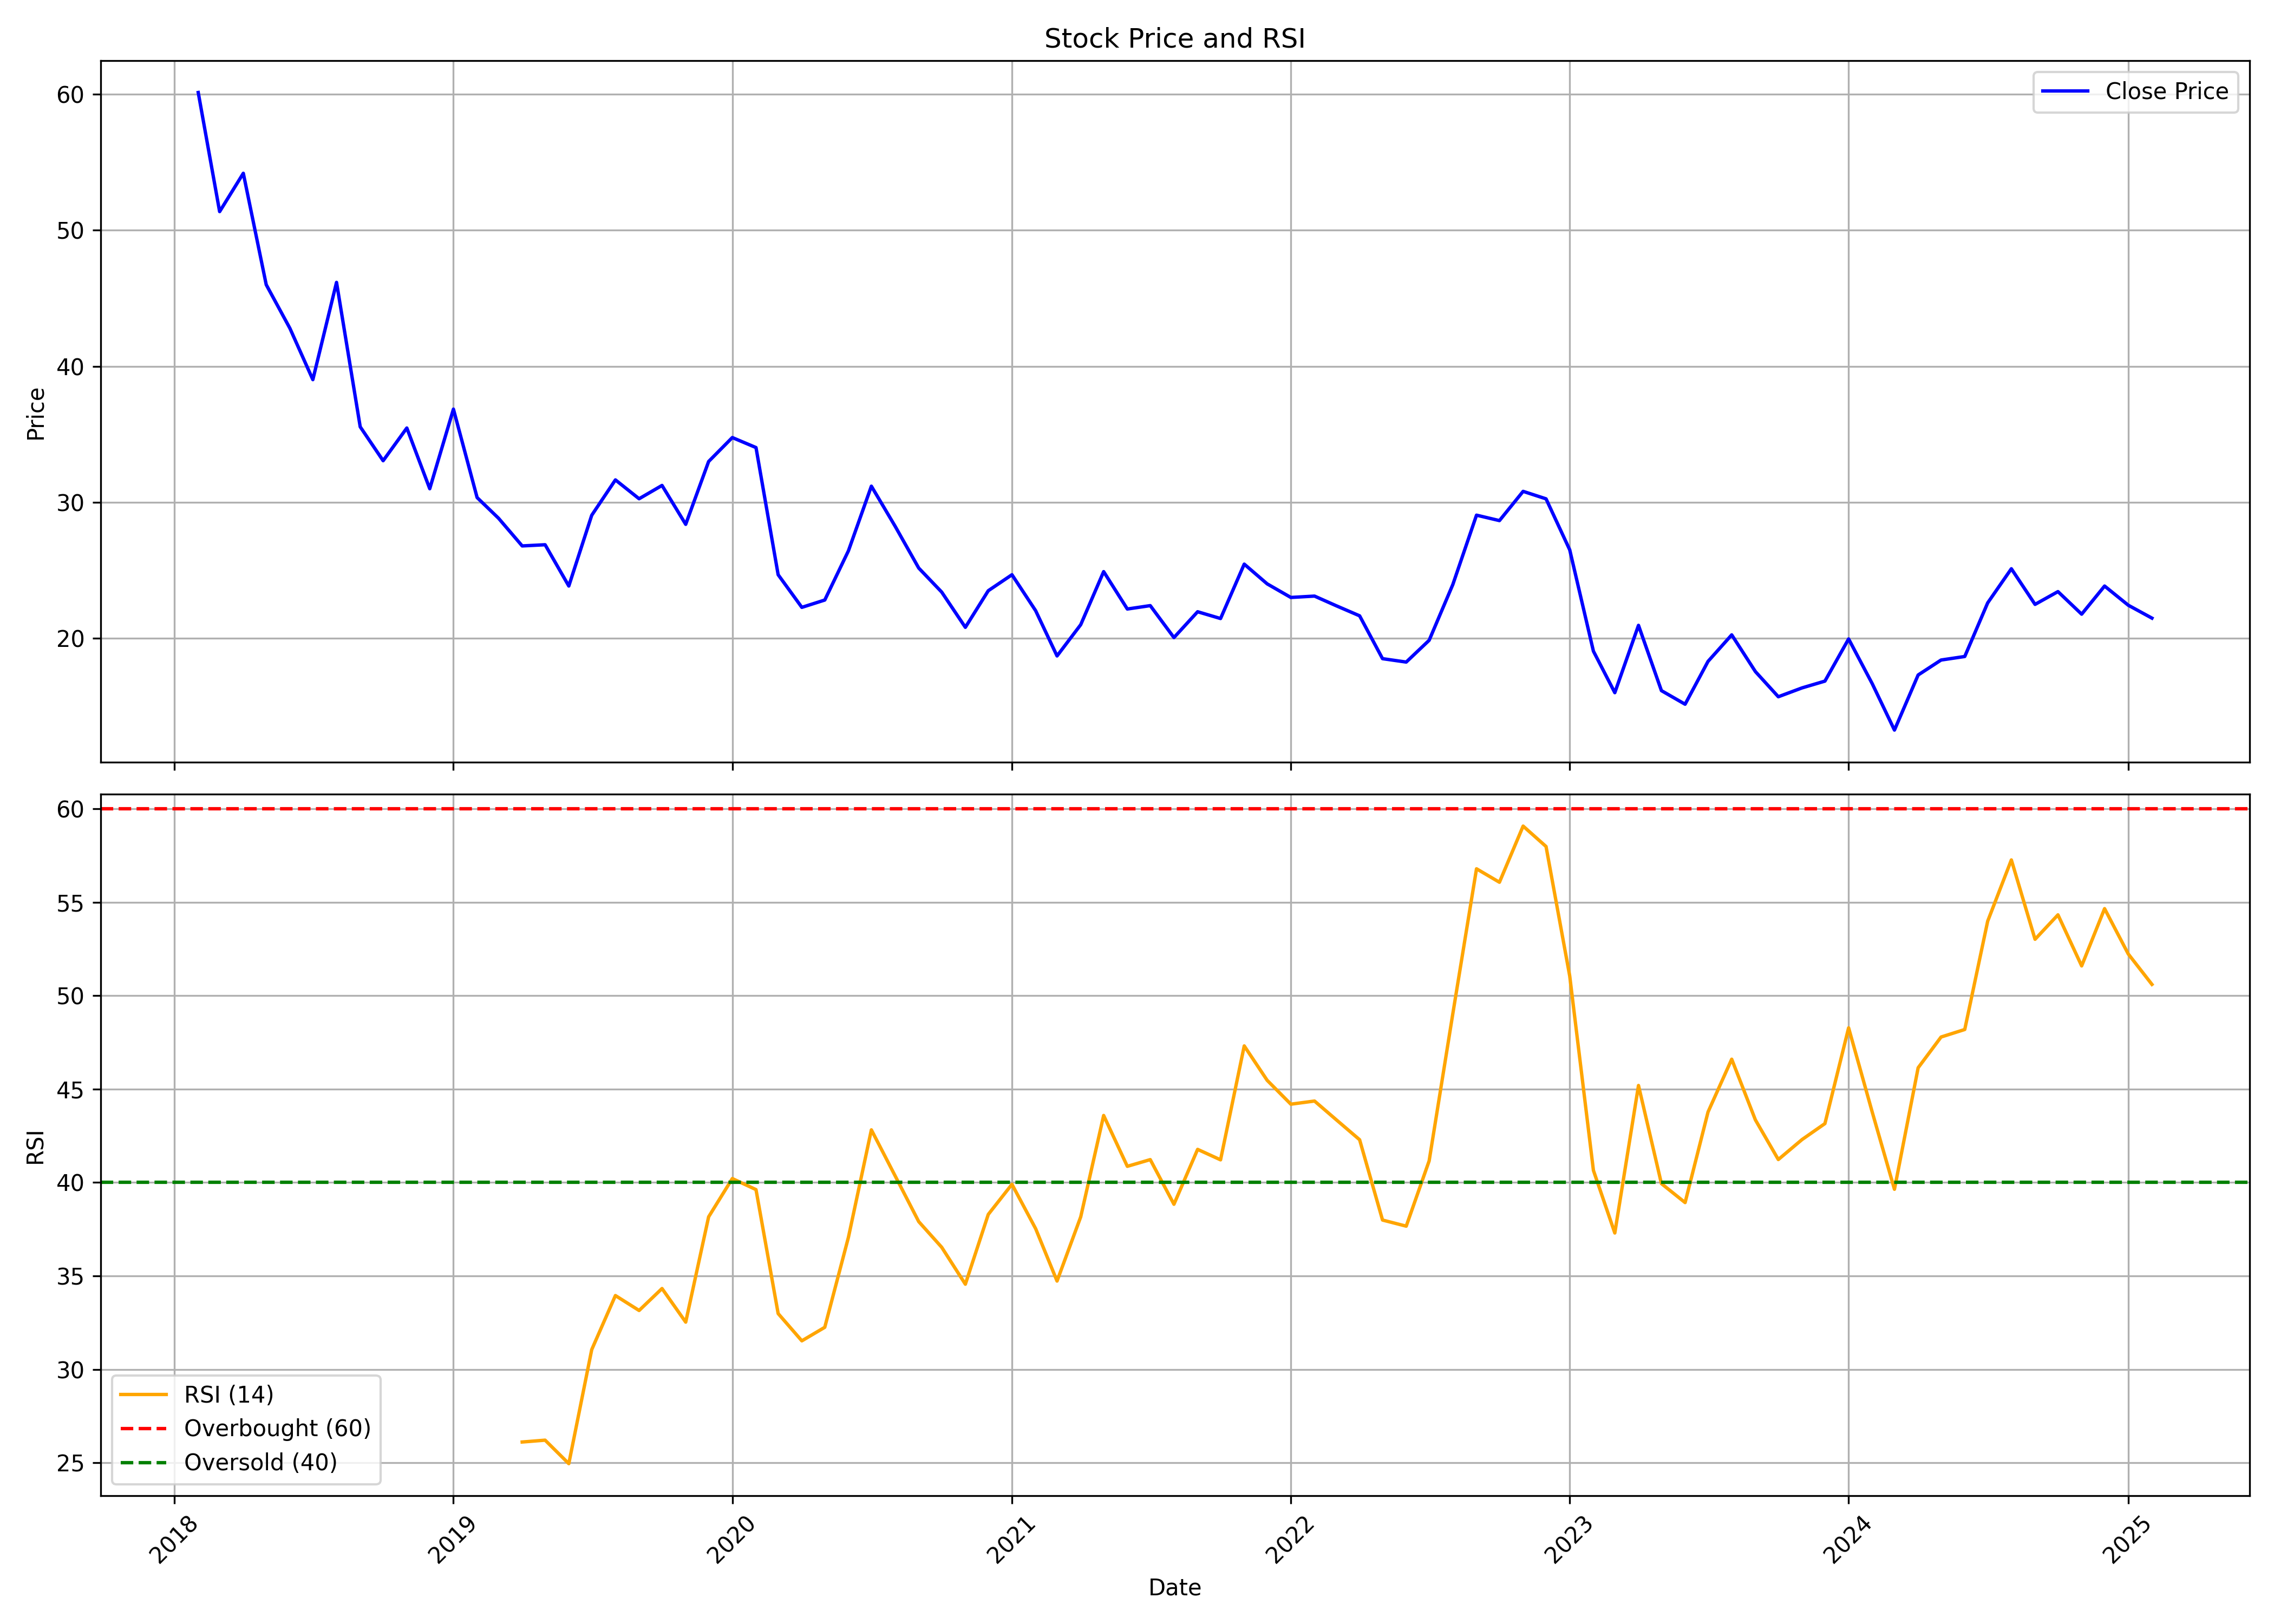

The file beside this chart, header and first rows:
, date, symbol, open, high, low, close, volume, rsi
0, 2018-02-01, SILLYMONKS, 68.05, 72.74, 58.19, 60.12, 760320, 
1, 2018-03-01, SILLYMONKS, 60.47, 60.47, 50.09, 51.37, 583440, 
2, 2018-04-01, SILLYMONKS, 52.02, 59.82, 52.02, 54.18, 147840, 
3, 2018-05-01, SILLYMONKS, 54.18, 54.18, 36.89, 45.99, 300960, 
4, 2018-06-01, SILLYMONKS, 46.14, 46.73, 39.01, 42.78, 150480, 
5, 2018-07-01, SILLYMONKS, 40.77, 42.89, 33.83, 39.01, 232320, 
6, 2018-08-01, SILLYMONKS, 37.93, 51.11, 35.11, 46.16, 456720, 
7, 2018-09-01, SILLYMONKS, 44.76, 44.76, 35.54, 35.54, 55440, 
8, 2018-10-01, SILLYMONKS, 36.24, 39.01, 28.78, 33.05, 126720, 
9, 2018-11-01, SILLYMONKS, 32.62, 36.84, 30.34, 35.46, 102960, 
10, 2018-12-01, SILLYMONKS, 35.46, 35.46, 30.34, 30.99, 34320, 
11, 2019-01-01, SILLYMONKS, 30.99, 36.84, 29.52, 36.84, 63360, 
12, 2019-02-01, SILLYMONKS, 35.11, 35.11, 29.04, 30.34, 124080, 
13, 2019-03-01, SILLYMONKS, 30.34, 30.34, 27.96, 28.83, 47520, 
14, 2019-04-01, SILLYMONKS, 28.83, 28.83, 26.01, 26.79, 7920, 26.12
15, 2019-05-01, SILLYMONKS, 26.79, 26.88, 24.71, 26.88, 18480, 26.22
16, 2019-06-01, SILLYMONKS, 27.31, 28.61, 23.84, 23.84, 44880, 24.96
17, 2019-07-01, SILLYMONKS, 23.84, 31.21, 23.65, 29.04, 200640, 31.06
18, 2019-08-01, SILLYMONKS, 28.61, 34.79, 23.23, 31.64, 44880, 33.95
19, 2019-09-01, SILLYMONKS, 31.64, 31.64, 29.48, 30.26, 15840, 33.15
20, 2019-10-01, SILLYMONKS, 30.71, 31.24, 27.72, 31.24, 15840, 34.33
21, 2019-11-01, SILLYMONKS, 31.24, 34.76, 28.38, 28.38, 66000, 32.53
22, 2019-12-01, SILLYMONKS, 28.38, 34.78, 21.38, 33, 298320, 38.16
23, 2020-01-01, SILLYMONKS, 33, 38.71, 33, 34.76, 23760, 40.21
24, 2020-02-01, SILLYMONKS, 35.15, 43.08, 30.62, 34.02, 71280, 39.62
25, 2020-03-01, SILLYMONKS, 34.26, 34.26, 21.54, 24.67, 84480, 32.99
26, 2020-04-01, SILLYMONKS, 24.67, 27.07, 22.27, 22.27, 7920, 31.53
27, 2020-05-01, SILLYMONKS, 22.27, 25.45, 22.27, 22.81, 31680, 32.25
28, 2020-06-01, SILLYMONKS, 22.81, 26.43, 22.81, 26.43, 13200, 37.08
29, 2020-07-01, SILLYMONKS, 26.43, 36.71, 25.11, 31.18, 63426, 42.82
30, 2020-08-01, SILLYMONKS, 32.65, 34.12, 26.24, 28.24, 105616, 40.36
31, 2020-09-01, SILLYMONKS, 26.87, 29.61, 24.03, 25.16, 35410, 37.91
32, 2020-10-01, SILLYMONKS, 25.16, 27.07, 20.36, 23.4, 90818, 36.54
33, 2020-11-01, SILLYMONKS, 22.52, 23.5, 19.53, 20.8, 32865, 34.56
34, 2020-12-01, SILLYMONKS, 20.56, 26.09, 19.48, 23.5, 54243, 38.29
35, 2021-01-01, SILLYMONKS, 24.67, 29.42, 22.71, 24.67, 43268, 39.91
36, 2021-02-01, SILLYMONKS, 25.16, 26.92, 19.29, 22.03, 80265, 37.53
37, 2021-03-01, SILLYMONKS, 23.5, 24.0, 18.0, 18.7, 109674, 34.73
38, 2021-04-01, SILLYMONKS, 18.7, 24.4, 18.6, 21.0, 42947, 38.17
39, 2021-05-01, SILLYMONKS, 21.95, 25.9, 19.35, 24.9, 64873, 43.59
40, 2021-06-01, SILLYMONKS, 23.7, 25.9, 20.05, 22.15, 127627, 40.87
41, 2021-07-01, SILLYMONKS, 23.1, 23.45, 20.3, 22.4, 46919, 41.23
42, 2021-08-01, SILLYMONKS, 22.4, 22.4, 17.45, 20.05, 219027, 38.84
43, 2021-09-01, SILLYMONKS, 20.95, 24.25, 18.5, 21.95, 236364, 41.78
44, 2021-10-01, SILLYMONKS, 22.5, 23.0, 19.85, 21.45, 159497, 41.21
45, 2021-11-01, SILLYMONKS, 21.0, 32.8, 17.15, 25.45, 1351216, 47.31
46, 2021-12-01, SILLYMONKS, 24.2, 27.45, 21.5, 24.0, 141049, 45.47
47, 2022-01-01, SILLYMONKS, 25.2, 25.4, 21.1, 23.0, 243260, 44.19
48, 2022-02-01, SILLYMONKS, 23.0, 25.4, 21.15, 23.1, 318935, 44.36
49, 2022-03-01, SILLYMONKS, 23.1, 26.75, 19.25, 22.4, 748644, 43.37
50, 2022-04-01, SILLYMONKS, 22.8, 27.75, 19.15, 21.65, 506161, 42.29
51, 2022-05-01, SILLYMONKS, 20.25, 22.15, 16.65, 18.5, 89660, 37.99
52, 2022-06-01, SILLYMONKS, 18.8, 25.4, 16.4, 18.25, 965420, 37.67
53, 2022-07-01, SILLYMONKS, 18.5, 22.85, 17.7, 19.85, 461201, 41.16
54, 2022-08-01, SILLYMONKS, 19.5, 26.75, 19.5, 23.95, 641220, 49.04
55, 2022-09-01, SILLYMONKS, 23.95, 33.7, 22.9, 29.05, 3942677, 56.79
56, 2022-10-01, SILLYMONKS, 30.05, 31.25, 25.15, 28.65, 861328, 56.07
57, 2022-11-01, SILLYMONKS, 28.8, 37.8, 27.95, 30.8, 1297953, 59.07
58, 2022-12-01, SILLYMONKS, 31.1, 33.6, 26.6, 30.25, 305940, 57.98
59, 2023-01-01, SILLYMONKS, 30.25, 30.8, 25.4, 26.5, 158789, 51.05
... 25 more rows
